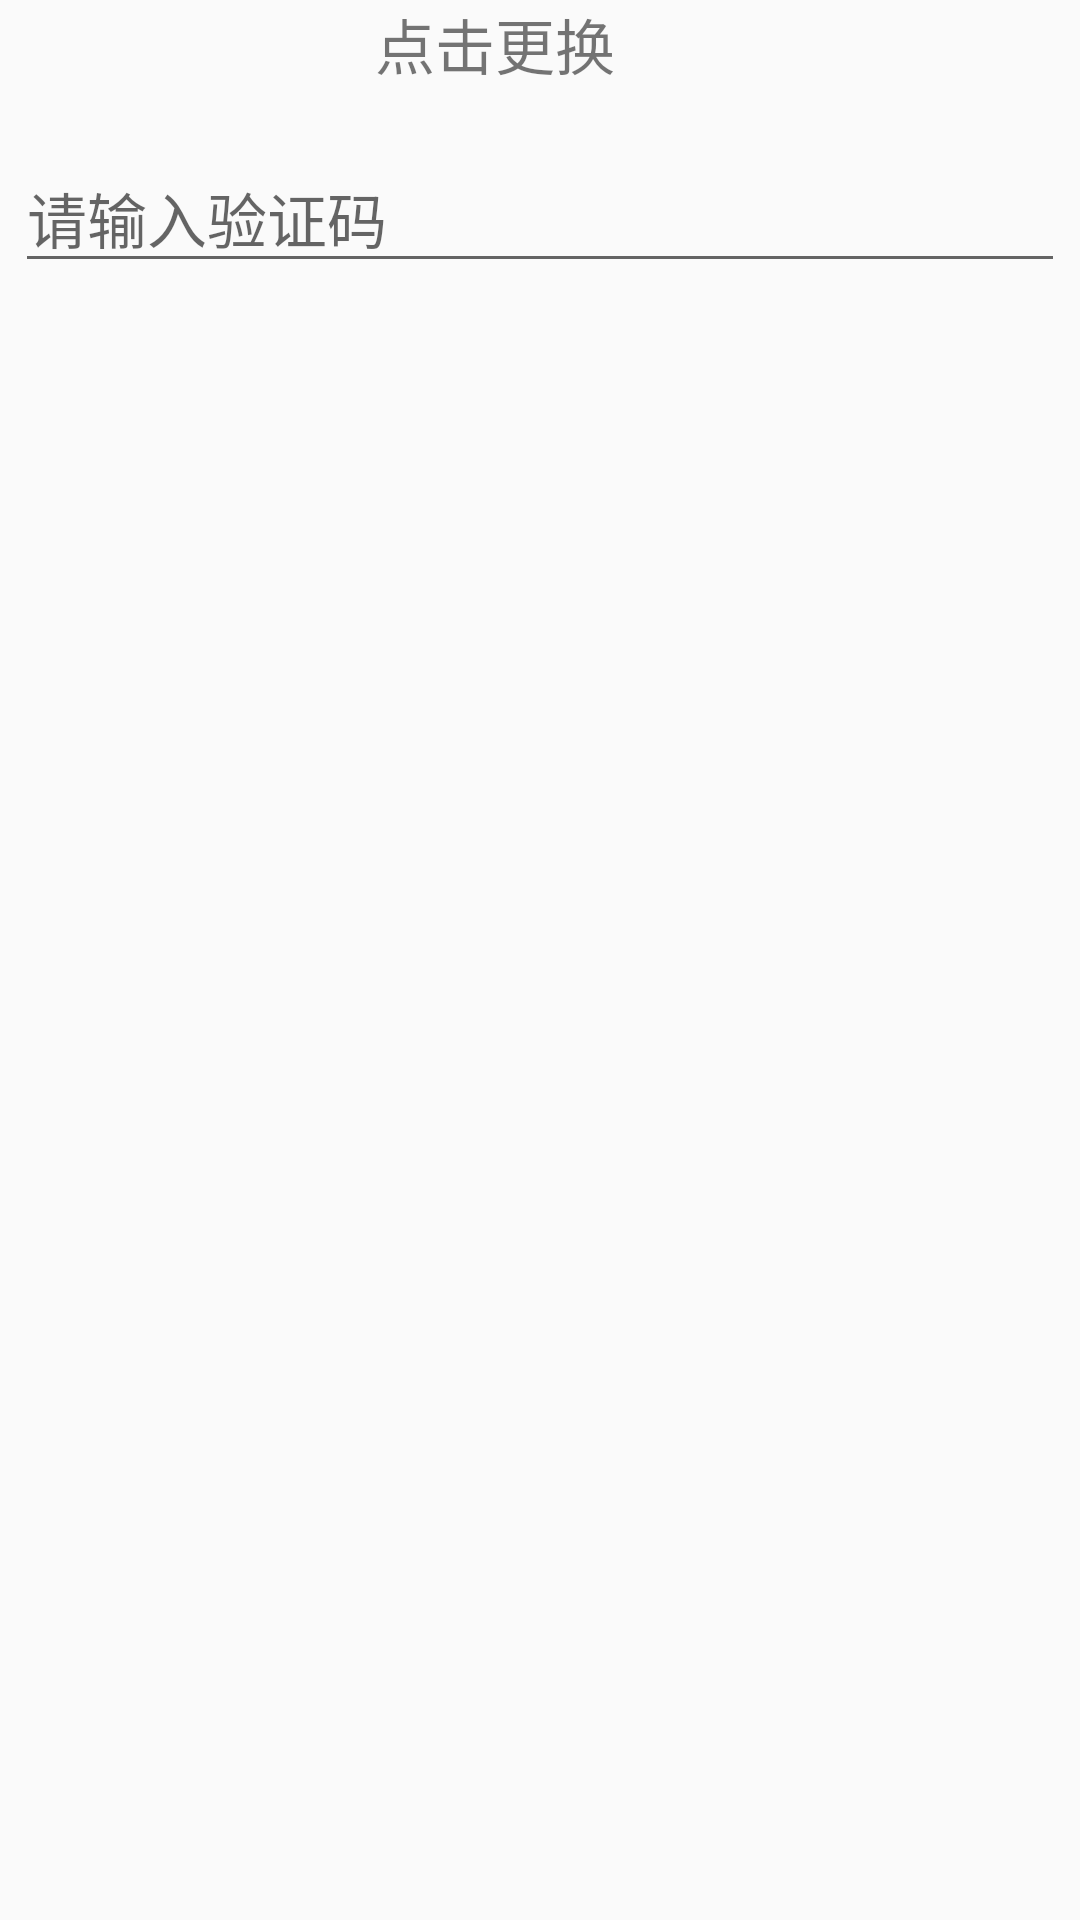

Reconstruct the res/layout file that produces this screen, plus the resources it refers to.
<!-- AndroidManifest.xml: application theme AppTheme -->
<!-- res/layout/captcha_layout.xml -->
<?xml version="1.0" encoding="utf-8"?>
<LinearLayout xmlns:android="http://schemas.android.com/apk/res/android"
    android:orientation="vertical" android:layout_width="match_parent"
    android:layout_height="match_parent">

    <LinearLayout
        android:orientation="horizontal"
        android:layout_width="match_parent"
        android:layout_height="wrap_content"
        android:layout_marginRight="5dp"
        android:layout_marginLeft="5dp"
        android:layout_gravity="center_horizontal"
        android:id="@+id/captchaLayout">

        <ImageView
            android:layout_width="120dp"
            android:layout_height="48dp"
            android:id="@+id/captchaImage" />

        <TextView
            android:layout_width="wrap_content"
            android:layout_height="wrap_content"
            android:text="点击更换"
            android:textSize="20sp"
            android:id="@+id/captchaHint"
            android:layout_gravity="right" />
    </LinearLayout>

    <EditText
        android:layout_width="match_parent"
        android:layout_height="wrap_content"
        android:layout_marginRight="5dp"
        android:layout_marginLeft="5dp"
        android:textSize="20sp"
        android:textColor="#3c3c3c"
        android:hint="请输入验证码"
        android:selectAllOnFocus="true"
        android:id="@+id/captchaText"
        android:layout_gravity="center_horizontal" />

</LinearLayout>
<!-- resources referenced by this layout -->
<resources>
  <style name="AppTheme" parent="Theme.AppCompat.Light.DarkActionBar">
          
      </style>
</resources>
